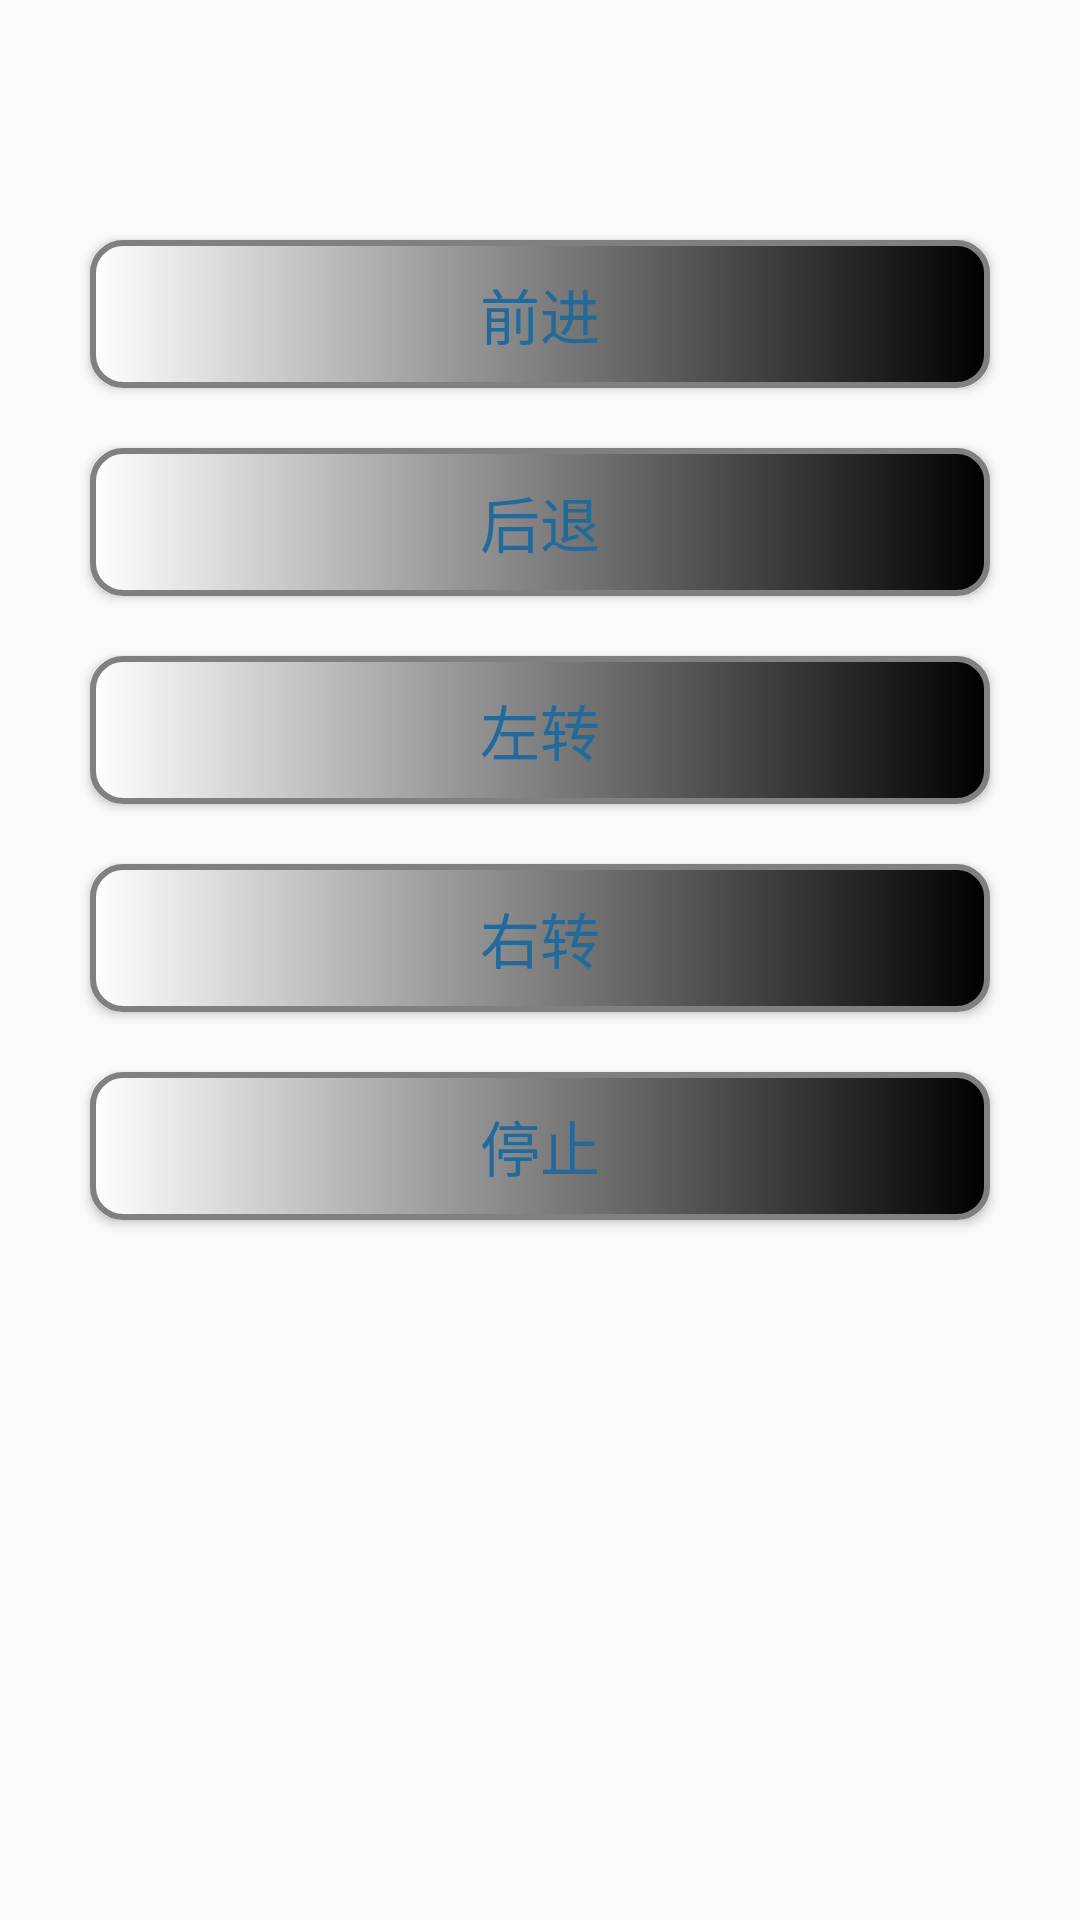

Produce the Android XML layout that renders to this screen, including the resource entries it uses.
<!-- AndroidManifest.xml: application theme AppTheme -->
<!-- res/layout/activity_smart_light.xml -->
<?xml version="1.0" encoding="utf-8"?>
<LinearLayout xmlns:android="http://schemas.android.com/apk/res/android"
    xmlns:tools="http://schemas.android.com/tools"
    android:layout_width="match_parent"
    android:layout_height="match_parent"
    android:paddingBottom="@dimen/activity_vertical_margin"
    android:paddingLeft="@dimen/activity_horizontal_margin"
    android:paddingRight="@dimen/activity_horizontal_margin"
    android:paddingTop="@dimen/activity_vertical_margin"
    tools:context="newer.hn.smartdevice.SmartLightActivity"
    android:orientation="vertical">

    <Button
        android:id="@+id/btn1"
        android:text="@string/btn_light_on1"
        style="@style/btnstyle"
        android:layout_marginTop="80dp"/>
    <Button
        android:id="@+id/btn2"
        android:text="@string/btn_light_on2"
        style="@style/btnstyle"
        android:layout_marginTop="20dp"/>
    <Button
        android:id="@+id/btn3"
        android:text="@string/btn_light_on3"
        style="@style/btnstyle"
        android:layout_marginTop="20dp"/>
    <Button
        android:id="@+id/btn4"
        android:text="@string/btn_light_on4"
        style="@style/btnstyle"
        android:layout_marginTop="20dp"/>

    <Button
        android:id="@+id/btn5"
        android:text="@string/btn_light_on5"
        style="@style/btnstyle"
        android:layout_marginTop="20dp"/>
</LinearLayout>
<!-- resources referenced by this layout -->
<resources>
  <string name="btn_light_on1">前进</string>
  <string name="btn_light_on2">后退</string>
  <string name="btn_light_on3">左转</string>
  <string name="btn_light_on4">右转</string>
  <string name="btn_light_on5">停止</string>
  <style name="btnstyle">
          <item name="android:layout_width">300dp</item>
          <item name="android:layout_height">wrap_content</item>
          <item name="android:textSize">20sp</item>
          <item name="android:textColor">#FF236A9C</item>
          <item name="android:gravity">center</item>
          <item name="android:layout_gravity">center_horizontal</item>
          <item name="android:background">@drawable/btnstyle</item>
          <item name="android:onClick">onClick</item>
      </style>
  <style name="AppTheme" parent="Theme.AppCompat.Light.DarkActionBar">
          
          <item name="colorPrimary">@color/colorPrimary</item>
          <item name="colorPrimaryDark">@color/colorPrimaryDark</item>
          <item name="colorAccent">@color/colorAccent</item>
      </style>
  <!-- drawable btnstyle (drawable) -->
  <?xml version="1.0" encoding="utf-8"?>
  <selector xmlns:android="http://schemas.android.com/apk/res/android">
   <item android:state_pressed="true">
       <shape >
           <gradient android:startColor="#0d76e1" android:endColor="#0d76e1"
               android:angle="180"></gradient>
           <stroke android:width="2dip" android:color="#003399">
           </stroke>
           <corners android:radius="10dp"></corners>
           <padding android:left="10dp" android:top="10dp" android:right="10dp"
               android:bottom="10dp"></padding>
       </shape>
   </item>
  
      <item android:state_focused="true">
          <shape >
              <gradient android:startColor="#ffc2b7" android:endColor="#ffc2b7"
                  android:angle="180"></gradient>
              <stroke android:width="2dip" android:color="#808080">
              </stroke>
              <corners android:radius="10dp"></corners>
              <padding android:left="10dp" android:top="10dp" android:right="10dp"
                  android:bottom="10dp"></padding>
          </shape>
      </item>
  
      <item>
          <shape>
              <gradient android:startColor="#000000" android:endColor="#ffffff"
                  android:angle="180"></gradient>
              <stroke android:width="2dip" android:color="#808080">
              </stroke>
              <corners android:radius="10dp"></corners>
              <padding android:left="10dp" android:top="10dp" android:right="10dp"
                  android:bottom="10dp"></padding>
          </shape>
      </item>
  </selector>
  <!-- not gathered from this repository: default colours our renderer supplied (Android Studio template values) -->
  <color name="colorPrimary">#FF6200EE</color>
  <color name="colorPrimaryDark">#FF3700B3</color>
  <color name="colorAccent">#FF03DAC5</color>
</resources>
